2-way image classification set "Data" from GitHub (addy369/Intern_IITB); label vocabulary: benign patches, in situ patches.

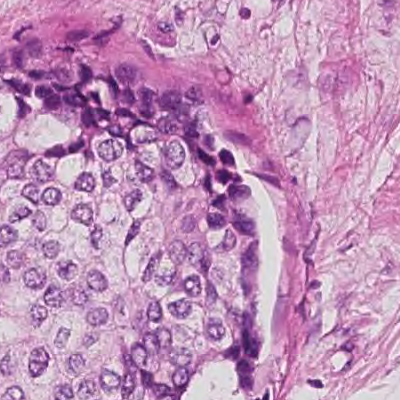
Label: in situ patches

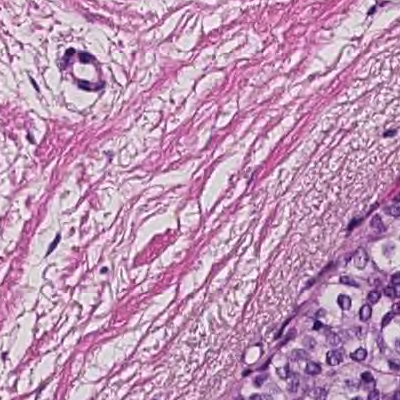
Label: in situ patches

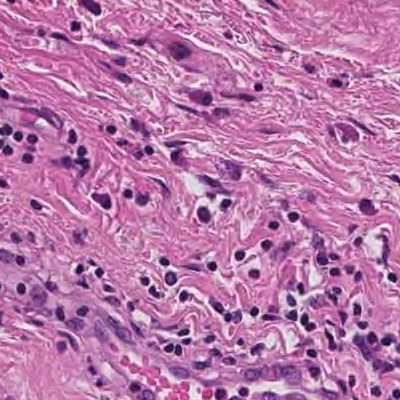
Label: benign patches

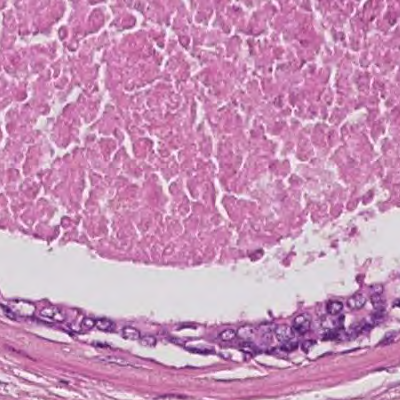
Label: in situ patches

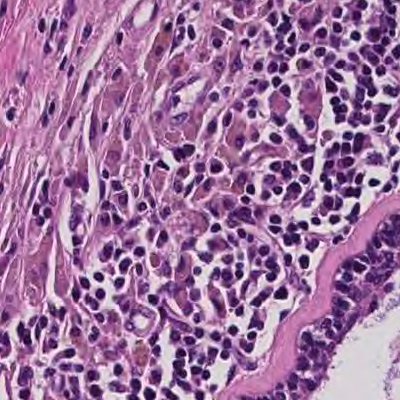
Label: benign patches

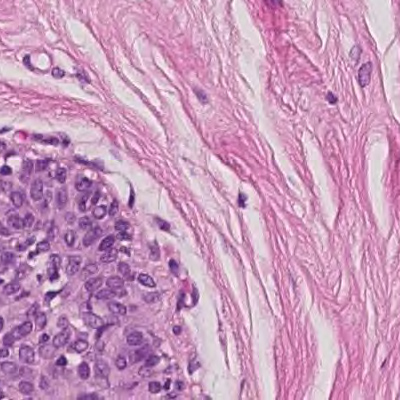
Label: benign patches
